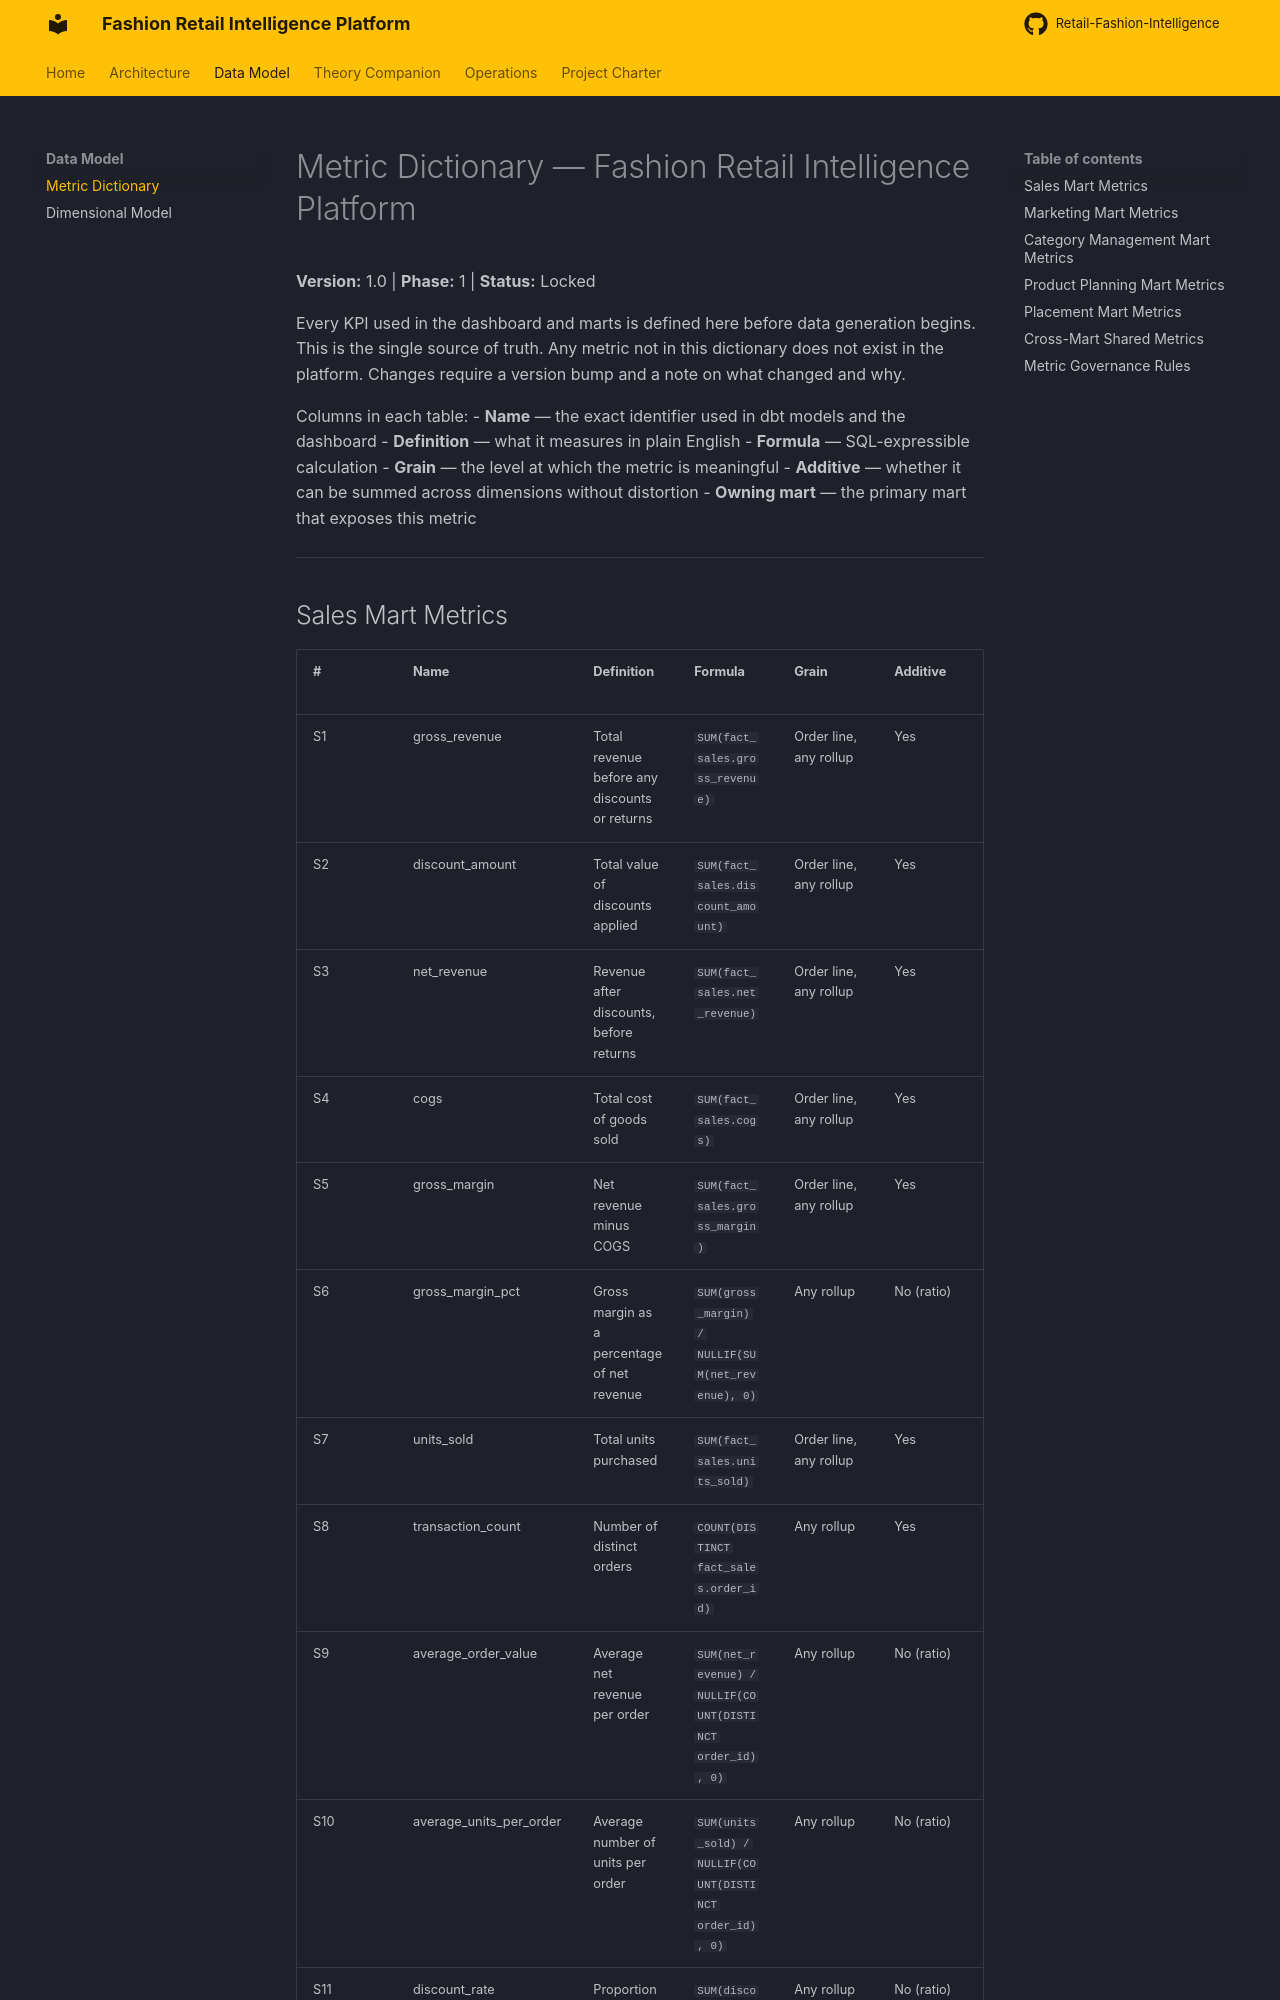

repository: swapniljoijode/Retail-Fashion-Intelligence · page: metric_dictionary/index.html · generator: mkdocs

# Metric Dictionary — Fashion Retail Intelligence Platform

**Version:** 1.0 | **Phase:** 1 | **Status:** Locked

Every KPI used in the dashboard and marts is defined here before data generation begins. This is the single source of truth. Any metric not in this dictionary does not exist in the platform. Changes require a version bump and a note on what changed and why.

Columns in each table:
- **Name** — the exact identifier used in dbt models and the dashboard
- **Definition** — what it measures in plain English
- **Formula** — SQL-expressible calculation
- **Grain** — the level at which the metric is meaningful
- **Additive** — whether it can be summed across dimensions without distortion
- **Owning mart** — the primary mart that exposes this metric

---
